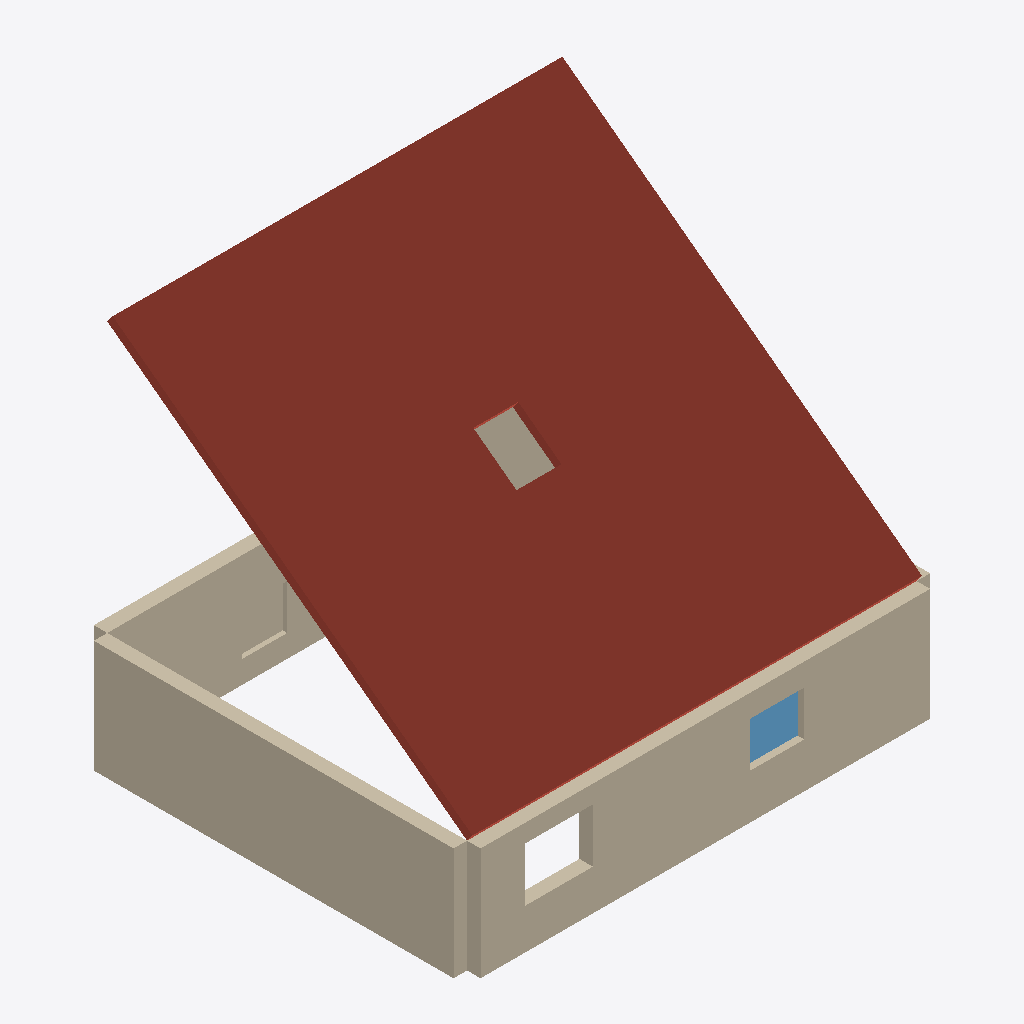
Isometric view of an IFC building model (IFC-SPF (STEP), schema IFC4, length unit millimetre), seen from the south-west, elements coloured by IFC class: 4 walls (beige), 1 roof (red-brown), 1 window (light blue).
Extent 10.6 m × 8.6 m × 8.7 m (x, y, z). Storeys (1): Erdgeschoss at 0.00 m. Elements (8): 5 IfcWall, 1 IfcDoor, 1 IfcRoof, 1 IfcWindow.

HEADER;
FILE_DESCRIPTION(('ViewDefinition [ReferenceView]'),'2;1');
FILE_NAME('ifc4_g5_oeffnungen_mengen.ifc','2026-09-25T00:00:00',(''),(''),'EPOS-Plan Importprobe (EPOS.Kern.Tests)','EPOS-Plan Importprobe, selbst erzeugt','');
FILE_SCHEMA(('IFC4'));
ENDSEC;
DATA;
#1=IFCPROJECT('0000000010080000000001',$,'Importprobe',$,$,$,$,(#8),#2);
#12=IFCSITE('0000000010080000000002',$,'Grundstück',$,$,#15,$,$,.ELEMENT.,$,$,$,$,$);
#17=IFCBUILDING('0000000010080000000004',$,'Öffnungshaus',$,$,#20,$,$,.ELEMENT.,$,$,$);
#22=IFCBUILDINGSTOREY('0000000010080000000006',$,'Erdgeschoss',$,$,#25,$,$,.ELEMENT.,0.0);
#407=IFCROOF('000000001008000000002H',$,'Dach',$,$,#410,$,$,.SHED_ROOF.);
#51=IFCWALL('000000001008000000000K',$,'Wand Süd',$,$,#54,#67,$,.STANDARD.);
#116=IFCWALL('000000001008000000000m',$,'Wand West',$,$,#121,#133,$,.STANDARD.);
#94=IFCWALL('000000001008000000000b',$,'Wand Nord',$,$,#99,#111,$,.STANDARD.);
#207=IFCWINDOW('000000001008000000001K',$,'Fenster B',$,$,#211,#257,$,$,$,$,$,$);
#72=IFCWALL('000000001008000000000W',$,'Wand Ost',$,$,#77,#89,$,.STANDARD.);
ENDSEC;
